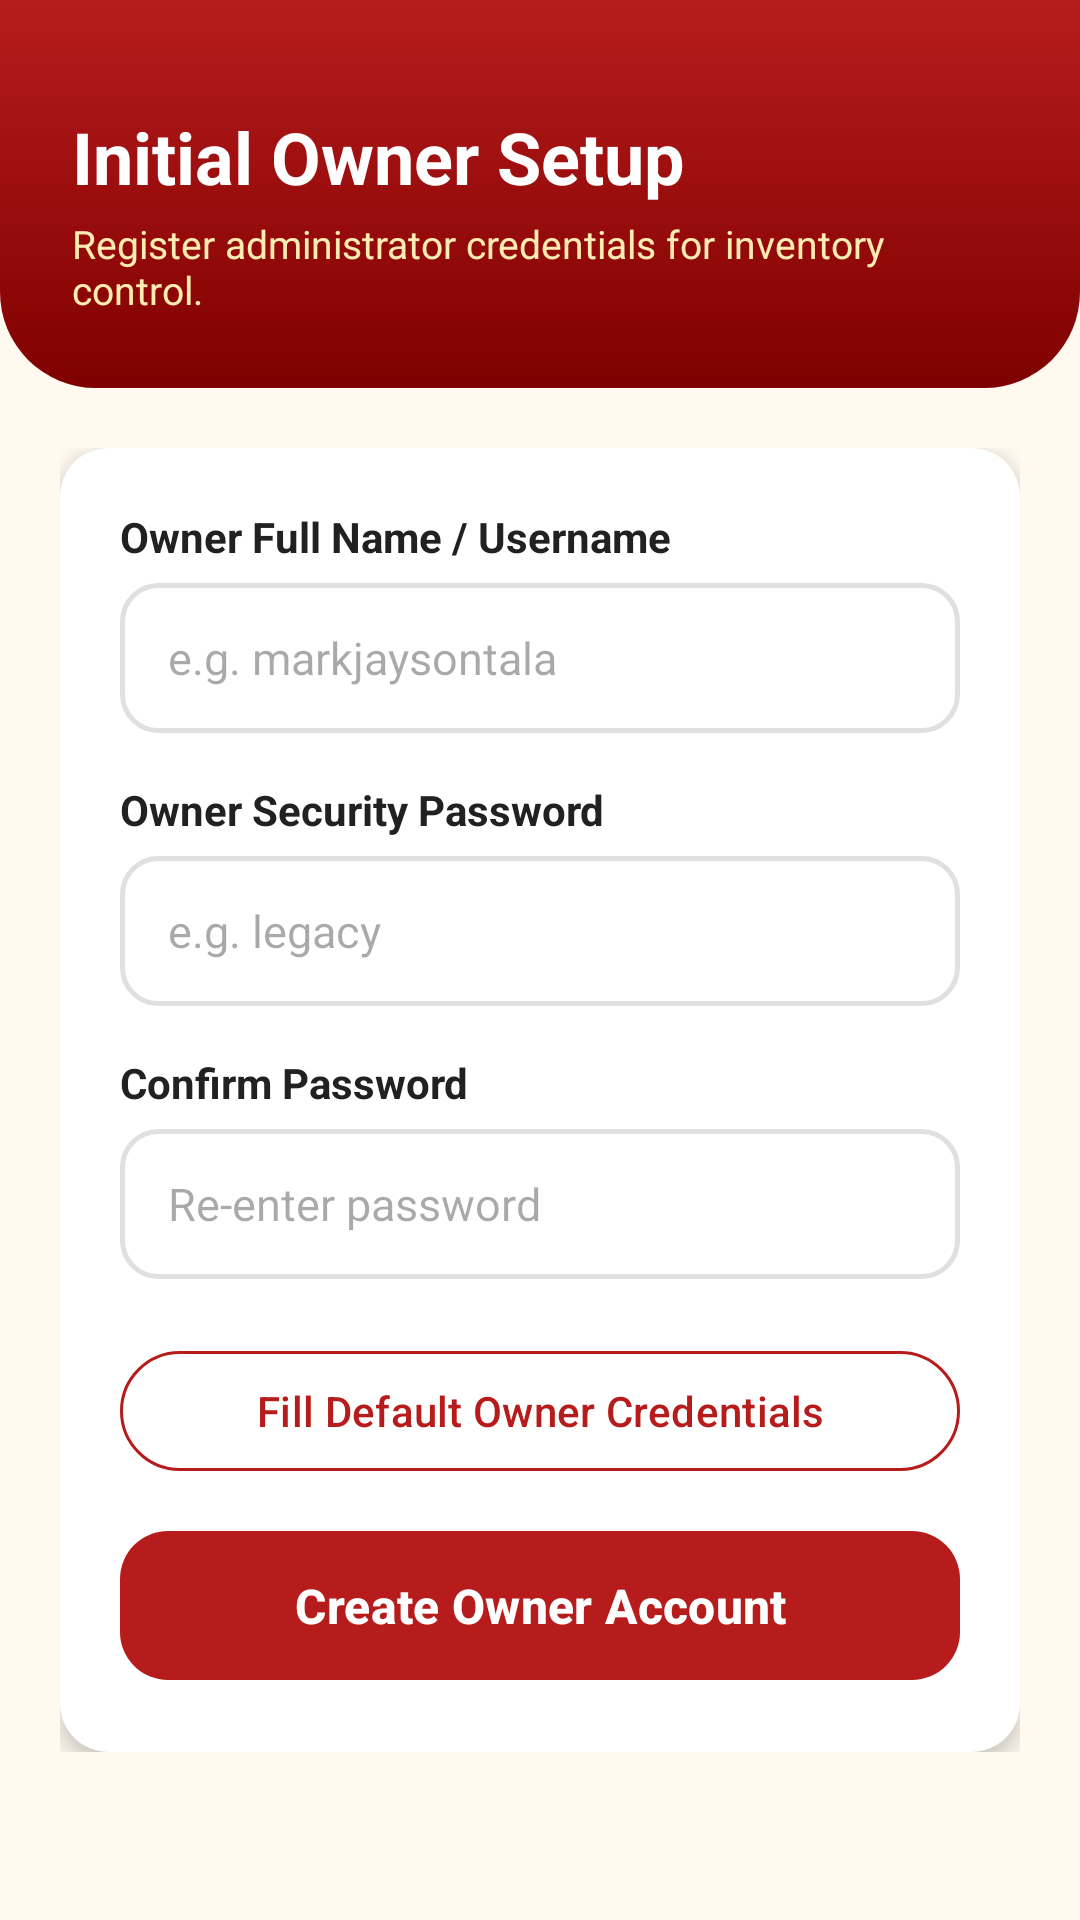

This screen was rendered from an Android layout file. Write that file and the resources it references.
<!-- AndroidManifest.xml: application theme Theme.FINALPROJECTPROTOTYPE -->
<!-- res/layout/activity_owner_register.xml -->
<?xml version="1.0" encoding="utf-8"?>
<LinearLayout xmlns:android="http://schemas.android.com/apk/res/android"
    xmlns:app="http://schemas.android.com/apk/res-auto"
    android:layout_width="match_parent"
    android:layout_height="match_parent"
    android:background="@color/background_cream"
    android:orientation="vertical">

    
    <LinearLayout
        android:layout_width="match_parent"
        android:layout_height="wrap_content"
        android:background="@drawable/bg_welcome_header"
        android:orientation="vertical"
        android:paddingStart="24dp"
        android:paddingTop="36dp"
        android:paddingEnd="24dp"
        android:paddingBottom="24dp">

        <TextView
            android:layout_width="wrap_content"
            android:layout_height="wrap_content"
            android:text="Initial Owner Setup"
            android:textColor="@color/white"
            android:textSize="24sp"
            android:textStyle="bold" />

        <TextView
            android:layout_width="wrap_content"
            android:layout_height="wrap_content"
            android:layout_marginTop="4dp"
            android:text="Register administrator credentials for inventory control."
            android:textColor="#FFECB3"
            android:textSize="13sp" />
    </LinearLayout>

    <ScrollView
        android:layout_width="match_parent"
        android:layout_height="match_parent"
        android:padding="20dp">

        <LinearLayout
            android:layout_width="match_parent"
            android:layout_height="wrap_content"
            android:orientation="vertical">

            <androidx.cardview.widget.CardView
                android:layout_width="match_parent"
                android:layout_height="wrap_content"
                app:cardBackgroundColor="@color/surface_white"
                app:cardCornerRadius="16dp"
                app:cardElevation="4dp">

                <LinearLayout
                    android:layout_width="match_parent"
                    android:layout_height="wrap_content"
                    android:orientation="vertical"
                    android:padding="20dp">

                    <TextView
                        android:layout_width="wrap_content"
                        android:layout_height="wrap_content"
                        android:text="Owner Full Name / Username"
                        android:textColor="@color/text_dark"
                        android:textSize="14sp"
                        android:textStyle="bold" />

                    <EditText
                        android:id="@+id/etRegUsername"
                        android:layout_width="match_parent"
                        android:layout_height="50dp"
                        android:layout_marginTop="6dp"
                        android:layout_marginBottom="16dp"
                        android:background="@drawable/edit_text_background"
                        android:hint="e.g. markjaysontala"
                        android:inputType="textPersonName"
                        android:paddingStart="16dp"
                        android:paddingEnd="16dp"
                        android:textColor="@color/text_dark"
                        android:textSize="15sp" />

                    <TextView
                        android:layout_width="wrap_content"
                        android:layout_height="wrap_content"
                        android:text="Owner Security Password"
                        android:textColor="@color/text_dark"
                        android:textSize="14sp"
                        android:textStyle="bold" />

                    <EditText
                        android:id="@+id/etRegPassword"
                        android:layout_width="match_parent"
                        android:layout_height="50dp"
                        android:layout_marginTop="6dp"
                        android:layout_marginBottom="16dp"
                        android:background="@drawable/edit_text_background"
                        android:hint="e.g. legacy"
                        android:inputType="textPassword"
                        android:paddingStart="16dp"
                        android:paddingEnd="16dp"
                        android:textColor="@color/text_dark"
                        android:textSize="15sp" />

                    <TextView
                        android:layout_width="wrap_content"
                        android:layout_height="wrap_content"
                        android:text="Confirm Password"
                        android:textColor="@color/text_dark"
                        android:textSize="14sp"
                        android:textStyle="bold" />

                    <EditText
                        android:id="@+id/etRegConfirmPassword"
                        android:layout_width="match_parent"
                        android:layout_height="50dp"
                        android:layout_marginTop="6dp"
                        android:layout_marginBottom="20dp"
                        android:background="@drawable/edit_text_background"
                        android:hint="Re-enter password"
                        android:inputType="textPassword"
                        android:paddingStart="16dp"
                        android:paddingEnd="16dp"
                        android:textColor="@color/text_dark"
                        android:textSize="15sp" />

                    <com.google.android.material.button.MaterialButton
                        android:id="@+id/btnQuickFillOwner"
                        style="@style/Widget.Material3.Button.OutlinedButton"
                        android:layout_width="match_parent"
                        android:layout_height="wrap_content"
                        android:layout_marginBottom="12dp"
                        android:text="Fill Default Owner Credentials"
                        android:textColor="@color/primary_red"
                        app:strokeColor="@color/primary_red" />

                    <com.google.android.material.button.MaterialButton
                        android:id="@+id/btnSubmitRegister"
                        style="@style/CustomPrimaryButton"
                        android:layout_width="match_parent"
                        android:layout_height="wrap_content"
                        android:text="Create Owner Account" />

                </LinearLayout>
            </androidx.cardview.widget.CardView>

        </LinearLayout>
    </ScrollView>

</LinearLayout>
<!-- resources referenced by this layout -->
<resources>
  <color name="background_cream">#FFF9F0</color>
  <color name="primary_red">#B71C1C</color>
  <color name="surface_white">#FFFFFF</color>
  <color name="text_dark">#212121</color>
  <color name="white">#FFFFFFFF</color>
  <!-- drawable bg_welcome_header (drawable) -->
  <?xml version="1.0" encoding="utf-8"?>
  <shape xmlns:android="http://schemas.android.com/apk/res/android"
      android:shape="rectangle">
      <gradient
          android:angle="270"
          android:endColor="@color/primary_red_dark"
          android:startColor="@color/primary_red" />
      <corners
          android:bottomLeftRadius="32dp"
          android:bottomRightRadius="32dp" />
  </shape>
  <!-- drawable edit_text_background (drawable) -->
  <?xml version="1.0" encoding="utf-8"?>
  <shape xmlns:android="http://schemas.android.com/apk/res/android"
      android:shape="rectangle">
      <solid android:color="@color/surface_white" />
      <corners android:radius="12dp" />
      <stroke
          android:width="1.5dp"
          android:color="#E0E0E0" />
  </shape>
  <style name="CustomPrimaryButton" parent="Widget.Material3.Button">
          <item name="backgroundTint">@color/primary_red</item>
          <item name="android:textColor">@color/white</item>
          <item name="android:textSize">16sp</item>
          <item name="android:textStyle">bold</item>
          <item name="cornerRadius">16dp</item>
          <item name="android:paddingTop">14dp</item>
          <item name="android:paddingBottom">14dp</item>
      </style>
  <style name="Theme.FINALPROJECTPROTOTYPE" parent="Base.Theme.FINALPROJECTPROTOTYPE" />
  <color name="primary_red_dark">#7F0000</color>
  <style name="Base.Theme.FINALPROJECTPROTOTYPE" parent="Theme.Material3.DayNight.NoActionBar">
          <item name="colorPrimary">@color/primary_red</item>
          <item name="colorOnPrimary">@color/white</item>
          <item name="colorSecondary">@color/secondary_amber</item>
          <item name="colorOnSecondary">@color/text_dark</item>
          <item name="android:windowBackground">@color/background_cream</item>
          <item name="android:statusBarColor">@color/primary_red_dark</item>
      </style>
  <color name="secondary_amber">#FFB300</color>
</resources>
